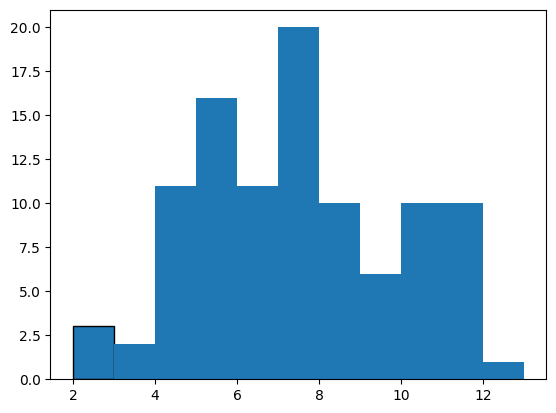

This chart was generated by the following Python code: (Note: this script raises an exception after producing the figure.)
#coding=utf-8
"""
    功能：模拟掷色子
[redacted]
    日期：07/04/2019
    版本：4.0
    新增功能:模拟俩个筛子
    新增功能：可视化投掷俩个筛子结果
    新增功能：直方图

"""
import random
import matplotlib.pyplot as plt
#解决中文显示报错问题
plt.rcParams['font.sans-serif'] = ['SimHei']
plt.rcParams['axes.unicode_minus'] = False
def roll_dice():
    """
    模拟掷色子
    """
    roll = random.randint(1, 6)
    return roll
def main():
    total_times = 100
    #初始化列表 [0, 0, 0, 0, 0, 0,]
    result_list = [0] * 11

    #记录第一个筛子结果
    roll_list = []
    for i in range(total_times):
        roll1 = roll_dice()
        roll2 = roll_dice()

        roll_list.append(roll1 + roll2)

    #数据可视化
    plt.hist(roll_list, bins=range(2, 14), edgecolor='black', normed=1, linewidth=2)
    plt.title('筛子点数统计')
    plt.xlabel('点数之和统计')
    plt.ylabel('频率')
    plt.show()
if __name__ == '__main__':
    main()